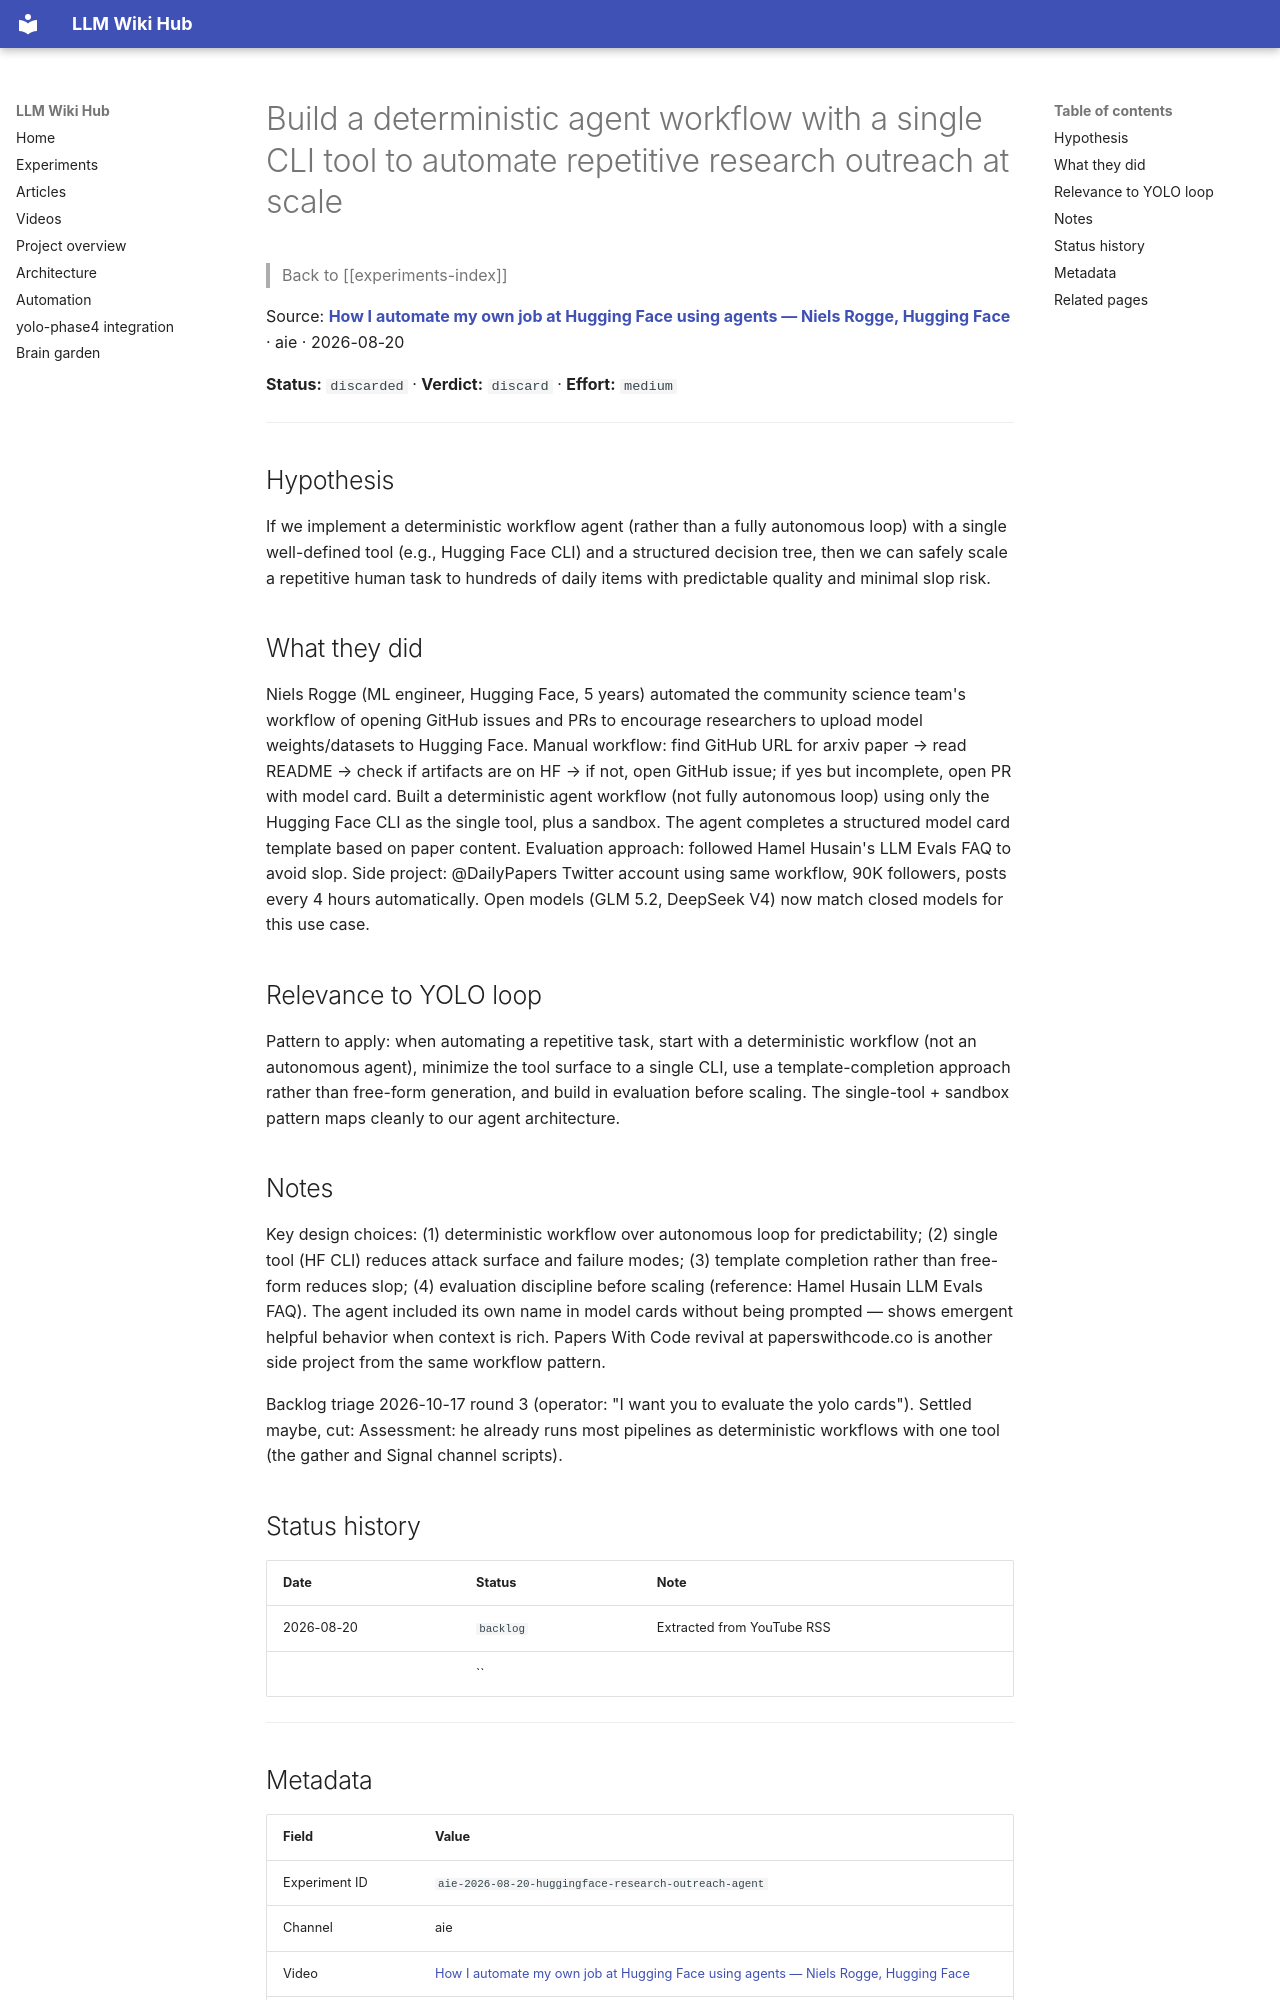

repository: Anguijm/llm-wiki-hub · page: experiments/aie-2026-08-20-huggingface-research-outreach-agent/index.html · generator: mkdocs

# Build a deterministic agent workflow with a single CLI tool to automate repetitive research outreach at scale

> Back to [[experiments-index]]

Source: **[How I automate my own job at Hugging Face using agents — Niels Rogge, Hugging Face](https://www.youtube.com/watch?v=FLUoowDJg4I)** · aie · 2026-08-20

**Status:** `discarded` · **Verdict:** `discard` · **Effort:** `medium`

---

## Hypothesis

If we implement a deterministic workflow agent (rather than a fully autonomous loop) with a single well-defined tool (e.g., Hugging Face CLI) and a structured decision tree, then we can safely scale a repetitive human task to hundreds of daily items with predictable quality and minimal slop risk.

## What they did

Niels Rogge (ML engineer, Hugging Face, 5 years) automated the community science team's workflow of opening GitHub issues and PRs to encourage researchers to upload model weights/datasets to Hugging Face. Manual workflow: find GitHub URL for arxiv paper → read README → check if artifacts are on HF → if not, open GitHub issue; if yes but incomplete, open PR with model card. Built a deterministic agent workflow (not fully autonomous loop) using only the Hugging Face CLI as the single tool, plus a sandbox. The agent completes a structured model card template based on paper content. Evaluation approach: followed Hamel Husain's LLM Evals FAQ to avoid slop. Side project: @DailyPapers Twitter account using same workflow, 90K followers, posts every 4 hours automatically. Open models (GLM 5.2, DeepSeek V4) now match closed models for this use case.

## Relevance to YOLO loop

Pattern to apply: when automating a repetitive task, start with a deterministic workflow (not an autonomous agent), minimize the tool surface to a single CLI, use a template-completion approach rather than free-form generation, and build in evaluation before scaling. The single-tool + sandbox pattern maps cleanly to our agent architecture.

## Notes

Key design choices: (1) deterministic workflow over autonomous loop for predictability; (2) single tool (HF CLI) reduces attack surface and failure modes; (3) template completion rather than free-form reduces slop; (4) evaluation discipline before scaling (reference: Hamel Husain LLM Evals FAQ). The agent included its own name in model cards without being prompted — shows emergent helpful behavior when context is rich. Papers With Code revival at paperswithcode.co is another side project from the same workflow pattern.

Backlog triage 2026-10-17 round 3 (operator: "I want you to evaluate the yolo cards"). Settled maybe, cut: Assessment: he already runs most pipelines as deterministic workflows with one tool (the gather and Signal channel scripts).

## Status history

| Date | Status | Note |
|---|---|---|
| 2026-08-20 | `backlog` | Extracted from YouTube RSS |
|  | `` |  |

---
